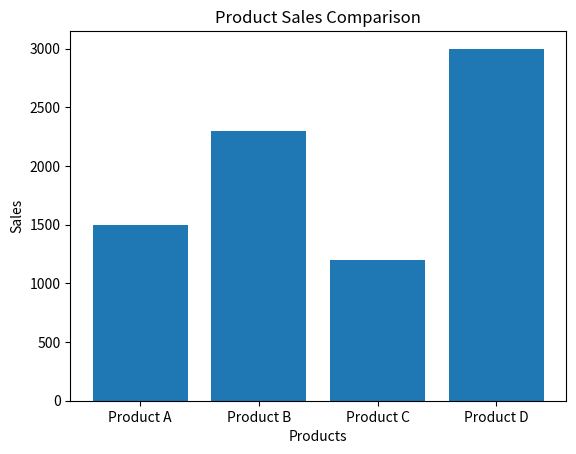

Recreate this plot in Python.
import matplotlib.pyplot as plt

categories = ["Product A", "Product B", "Product C", "Product D"]
values = [1500, 2300, 1200, 3000]

plt.bar(categories, values)
plt.xlabel("Products")
plt.ylabel("Sales")
plt.title("Product Sales Comparison")
plt.show()
